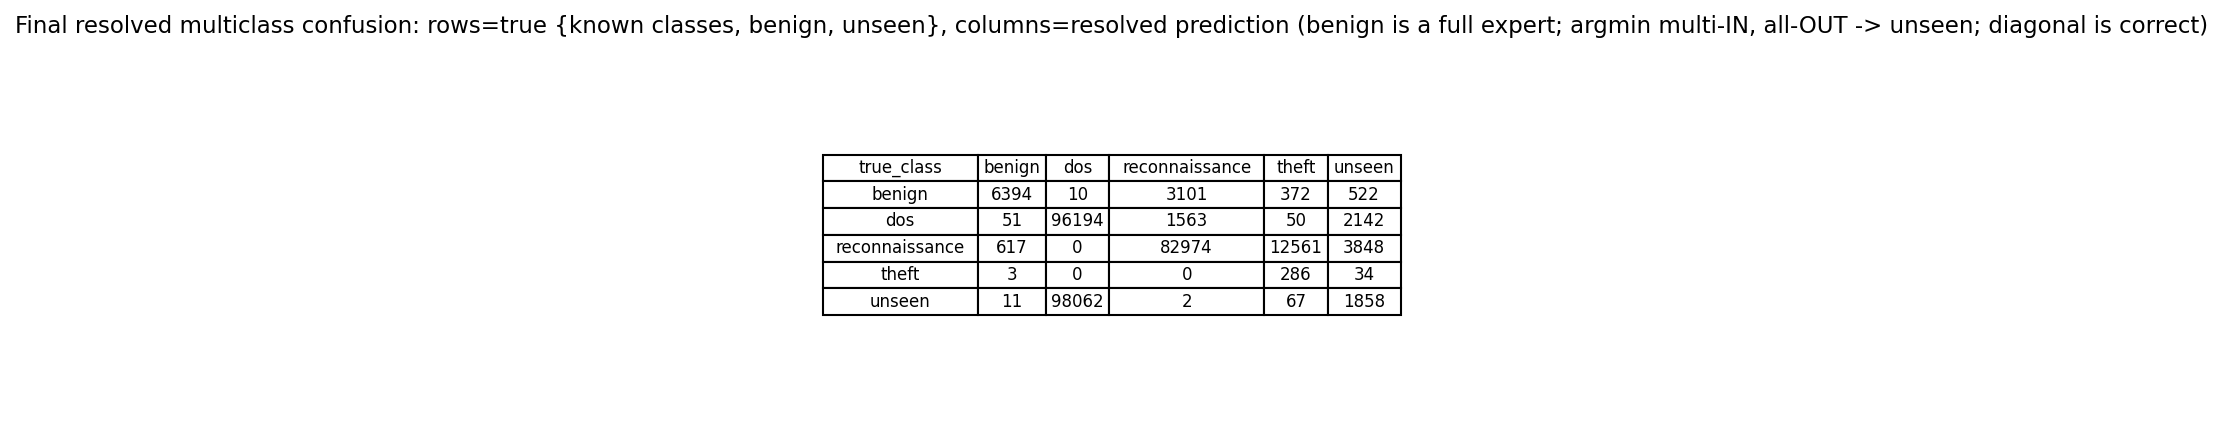

The file beside this chart, header and first rows:
true_class, benign, dos, reconnaissance, theft, unseen
benign, 6394, 10, 3101, 372, 522
dos, 51, 96194, 1563, 50, 2142
reconnaissance, 617, 0, 82974, 12561, 3848
theft, 3, 0, 0, 286, 34
unseen, 11, 98062, 2, 67, 1858
